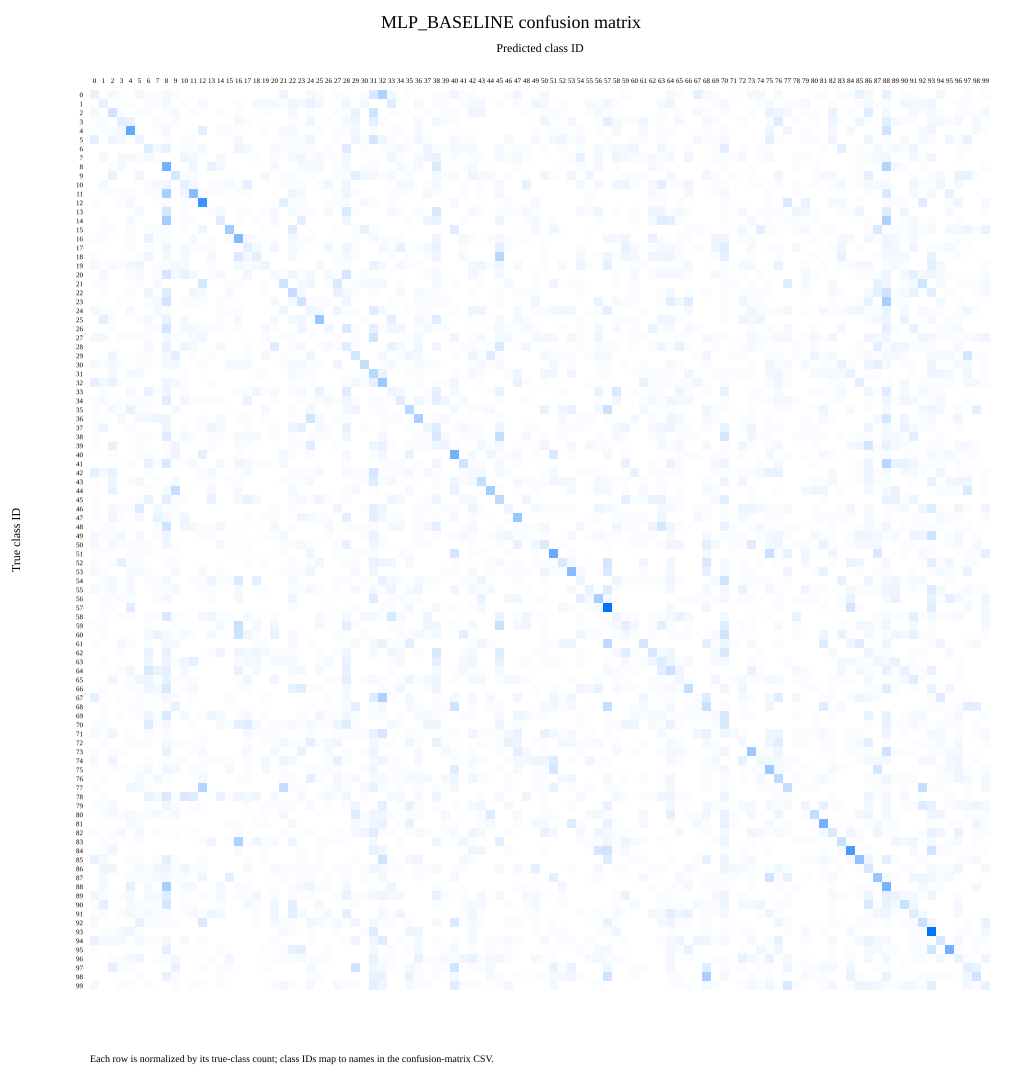

Source data for this figure (header and first rows):
true_class_id, true_class, pred_00, pred_01, pred_02, pred_03, pred_04, pred_05, pred_06, pred_07, pred_08, pred_09, pred_10, pred_11, pred_12, pred_13, pred_14, pred_15, pred_16, pred_17, pred_18, pred_19, pred_20, pred_21
0, abbey, 4, 0, 2, 1, 0, 2, 1, 1, 2, 1, 0, 0, 0, 0, 0, 0, 0, 0, 0, 0, 0, 3
1, airport_terminal, 0, 5, 0, 0, 1, 0, 1, 1, 2, 0, 1, 0, 2, 0, 0, 0, 1, 0, 2, 2, 2, 1
2, amphitheater, 2, 0, 9, 1, 0, 1, 1, 0, 1, 2, 0, 1, 0, 0, 1, 0, 1, 0, 0, 1, 0, 0
3, amusement_park, 1, 1, 0, 5, 4, 0, 0, 1, 1, 1, 0, 0, 0, 0, 0, 0, 2, 1, 0, 0, 0, 0
4, aquarium, 0, 1, 1, 2, 29, 0, 0, 1, 2, 0, 0, 0, 5, 0, 1, 1, 0, 0, 0, 1, 0, 2
5, aqueduct, 5, 0, 3, 2, 0, 3, 0, 0, 1, 0, 1, 1, 0, 0, 0, 0, 2, 0, 0, 0, 0, 1
6, art_gallery, 0, 0, 0, 0, 0, 0, 6, 2, 4, 0, 1, 1, 2, 0, 0, 0, 3, 2, 0, 0, 2, 1
7, assembly_line, 0, 2, 0, 2, 2, 1, 2, 1, 0, 0, 3, 2, 0, 0, 2, 0, 0, 0, 1, 0, 1, 0
8, auditorium, 0, 0, 1, 2, 0, 0, 0, 0, 26, 0, 0, 3, 0, 4, 2, 0, 0, 0, 0, 0, 2, 0
9, badlands, 0, 0, 4, 0, 0, 3, 0, 0, 0, 8, 1, 1, 0, 0, 0, 1, 0, 0, 0, 2, 0, 1
10, shop, 0, 2, 0, 0, 0, 0, 1, 2, 3, 0, 5, 2, 0, 1, 1, 2, 1, 5, 0, 0, 0, 1
11, ballroom, 0, 1, 1, 1, 1, 0, 1, 1, 16, 0, 3, 22, 1, 1, 1, 0, 1, 1, 0, 0, 0, 0
12, bamboo_forest, 1, 0, 0, 1, 2, 0, 0, 1, 1, 0, 1, 0, 36, 0, 0, 1, 0, 0, 0, 0, 0, 5
13, banquet_hall, 0, 0, 0, 0, 0, 2, 0, 0, 8, 0, 1, 0, 0, 1, 2, 0, 1, 1, 0, 1, 2, 0
14, bar, 0, 1, 0, 0, 2, 0, 0, 0, 17, 0, 1, 1, 0, 0, 6, 0, 1, 0, 1, 0, 2, 0
15, baseball_field, 0, 1, 1, 0, 1, 0, 1, 1, 1, 0, 1, 0, 3, 0, 0, 17, 0, 0, 0, 1, 0, 0
16, bathroom, 1, 1, 0, 0, 1, 0, 4, 1, 1, 0, 0, 2, 0, 1, 0, 1, 23, 2, 1, 0, 1, 0
17, beauty_salon, 0, 0, 0, 0, 1, 0, 1, 0, 3, 0, 2, 1, 1, 1, 0, 0, 0, 5, 2, 0, 3, 0
18, bedroom, 1, 0, 0, 0, 0, 1, 3, 0, 2, 0, 2, 0, 0, 2, 0, 0, 7, 2, 5, 0, 0, 0
19, boat_deck, 2, 1, 2, 1, 2, 3, 0, 1, 1, 2, 2, 0, 0, 1, 0, 0, 2, 1, 2, 3, 0, 0
20, bookstore, 0, 2, 0, 0, 1, 2, 0, 1, 8, 2, 4, 2, 0, 1, 2, 0, 0, 3, 0, 0, 2, 1
21, botanical_garden, 1, 1, 0, 0, 0, 1, 0, 2, 0, 0, 0, 0, 8, 0, 0, 1, 1, 0, 0, 1, 0, 9
22, bowling_alley, 0, 1, 0, 0, 1, 0, 3, 0, 6, 0, 0, 3, 2, 0, 0, 2, 0, 0, 0, 1, 0, 0
23, boxing_ring, 0, 0, 0, 1, 0, 0, 1, 2, 9, 0, 1, 1, 1, 0, 1, 0, 0, 0, 0, 0, 2, 0
24, bridge, 2, 1, 1, 0, 2, 0, 0, 2, 1, 0, 0, 0, 0, 0, 1, 1, 1, 0, 0, 0, 0, 3
25, bus_interior, 0, 5, 1, 0, 0, 1, 2, 0, 4, 0, 2, 0, 0, 0, 1, 0, 2, 0, 0, 0, 2, 0
26, butchers_shop, 0, 0, 1, 0, 0, 0, 1, 1, 8, 0, 2, 2, 1, 1, 1, 0, 1, 0, 0, 2, 1, 0
27, campsite, 2, 2, 0, 1, 1, 1, 1, 0, 2, 1, 0, 2, 3, 0, 0, 0, 0, 0, 0, 1, 0, 1
28, candy_store, 0, 0, 0, 0, 0, 0, 2, 0, 4, 0, 3, 2, 0, 0, 2, 0, 0, 1, 0, 0, 6, 0
29, canyon, 0, 0, 3, 0, 0, 1, 1, 0, 2, 5, 0, 1, 0, 1, 0, 0, 0, 1, 0, 2, 0, 1
30, cemetery, 2, 1, 2, 1, 0, 1, 1, 0, 2, 2, 0, 0, 1, 0, 0, 2, 2, 2, 0, 0, 0, 1
31, chalet, 0, 0, 2, 0, 2, 2, 0, 0, 0, 0, 1, 0, 0, 0, 0, 0, 0, 0, 1, 1, 0, 0
32, outdoor, 5, 2, 4, 1, 0, 0, 0, 0, 3, 2, 1, 0, 0, 1, 0, 0, 0, 0, 0, 0, 0, 0
33, classroom, 0, 1, 0, 0, 2, 0, 4, 1, 3, 0, 1, 0, 0, 0, 0, 0, 1, 1, 3, 1, 2, 0
34, clothing_store, 1, 2, 0, 1, 1, 1, 1, 0, 6, 0, 3, 1, 1, 1, 1, 0, 0, 4, 0, 0, 1, 0
35, coast, 1, 0, 2, 1, 4, 1, 1, 0, 0, 2, 0, 0, 0, 0, 0, 0, 0, 0, 0, 2, 0, 0
36, cockpit, 1, 0, 0, 2, 0, 2, 2, 3, 3, 0, 0, 0, 1, 0, 2, 0, 1, 1, 0, 1, 0, 0
37, coffee_shop, 1, 3, 0, 0, 1, 0, 0, 0, 3, 0, 1, 0, 1, 3, 2, 0, 0, 1, 0, 0, 1, 0
38, conference_room, 1, 0, 0, 0, 0, 1, 1, 0, 6, 0, 2, 1, 0, 1, 1, 0, 2, 2, 2, 0, 1, 0
39, construction_site, 1, 0, 4, 0, 0, 1, 0, 0, 1, 3, 0, 0, 0, 1, 0, 0, 1, 1, 0, 0, 0, 0
40, corn_field, 0, 0, 1, 0, 0, 1, 1, 0, 1, 3, 0, 0, 5, 0, 0, 0, 1, 0, 0, 0, 0, 2
41, corridor, 0, 0, 0, 0, 1, 0, 4, 1, 7, 0, 1, 2, 0, 0, 2, 0, 3, 2, 1, 1, 0, 2
42, courtyard, 5, 2, 4, 0, 0, 0, 1, 0, 0, 0, 0, 0, 1, 2, 0, 0, 1, 2, 0, 0, 0, 0
43, dam, 1, 0, 3, 0, 1, 2, 0, 1, 0, 2, 0, 0, 1, 1, 0, 1, 1, 0, 0, 0, 0, 1
44, sand, 0, 0, 4, 0, 0, 0, 1, 0, 2, 11, 0, 0, 0, 2, 0, 0, 2, 0, 0, 0, 0, 0
45, dining_room, 1, 0, 0, 0, 0, 1, 4, 0, 5, 1, 1, 0, 0, 4, 0, 0, 2, 4, 2, 0, 0, 0
46, driveway, 1, 0, 2, 1, 1, 6, 0, 2, 1, 1, 0, 0, 0, 0, 0, 0, 0, 0, 0, 0, 1, 0
47, fire_station, 1, 0, 3, 1, 0, 2, 0, 4, 2, 1, 3, 0, 0, 0, 0, 0, 0, 1, 0, 1, 1, 0
48, food_court, 0, 1, 1, 0, 0, 0, 0, 1, 9, 0, 3, 2, 1, 1, 2, 0, 1, 0, 0, 0, 2, 0
49, fountain, 2, 1, 1, 2, 0, 2, 0, 1, 3, 0, 0, 0, 1, 1, 0, 1, 0, 0, 0, 1, 1, 2
50, gas_station, 2, 0, 2, 1, 1, 1, 1, 0, 3, 1, 0, 0, 0, 0, 2, 0, 0, 1, 0, 0, 0, 1
51, golf_course, 1, 1, 0, 0, 1, 1, 1, 0, 0, 0, 0, 0, 0, 0, 0, 1, 0, 0, 0, 0, 0, 1
52, harbor, 1, 0, 1, 5, 1, 1, 0, 0, 1, 1, 0, 0, 0, 0, 0, 0, 0, 1, 0, 1, 0, 0
53, highway, 2, 1, 0, 0, 2, 2, 1, 0, 0, 2, 0, 0, 2, 0, 1, 0, 0, 0, 0, 0, 0, 1
54, hospital_room, 0, 1, 2, 0, 2, 0, 1, 1, 2, 0, 0, 1, 1, 3, 1, 1, 7, 0, 5, 0, 0, 0
55, hot_spring, 2, 1, 2, 0, 2, 0, 0, 1, 1, 2, 0, 0, 1, 1, 0, 0, 2, 0, 0, 1, 0, 0
56, outdoor, 0, 1, 1, 1, 1, 0, 0, 1, 2, 0, 0, 0, 0, 1, 0, 0, 2, 0, 0, 0, 0, 0
57, iceberg, 0, 1, 1, 0, 6, 0, 0, 0, 0, 0, 0, 0, 0, 0, 0, 0, 0, 0, 0, 0, 0, 0
58, kindergarden_classroom, 0, 1, 0, 1, 1, 0, 1, 1, 7, 1, 1, 0, 2, 3, 1, 1, 0, 2, 1, 0, 1, 0
59, kitchen, 1, 1, 0, 0, 0, 0, 1, 0, 0, 1, 0, 0, 0, 0, 2, 0, 10, 0, 2, 0, 3, 0
... 40 more rows
